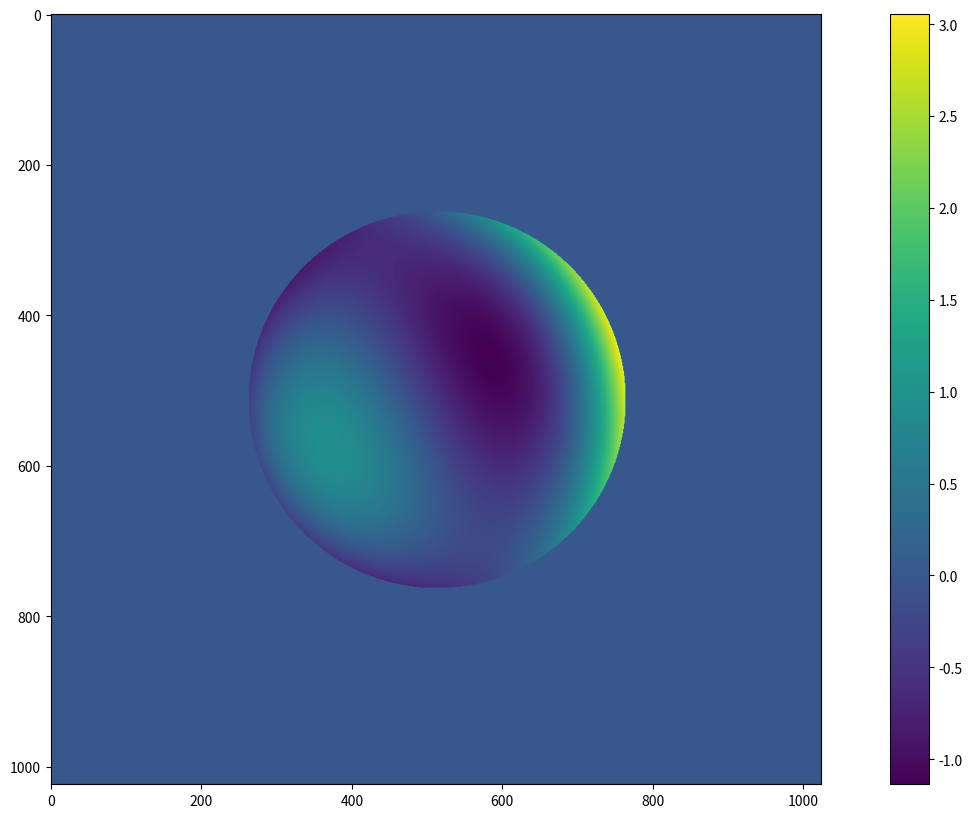
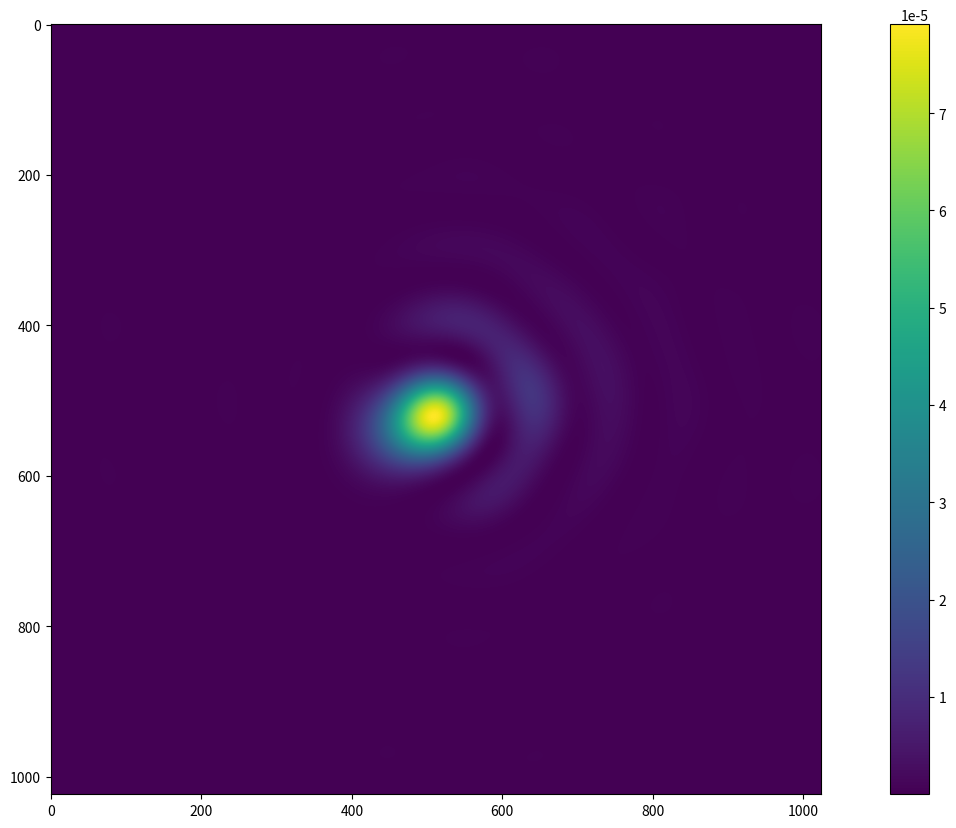
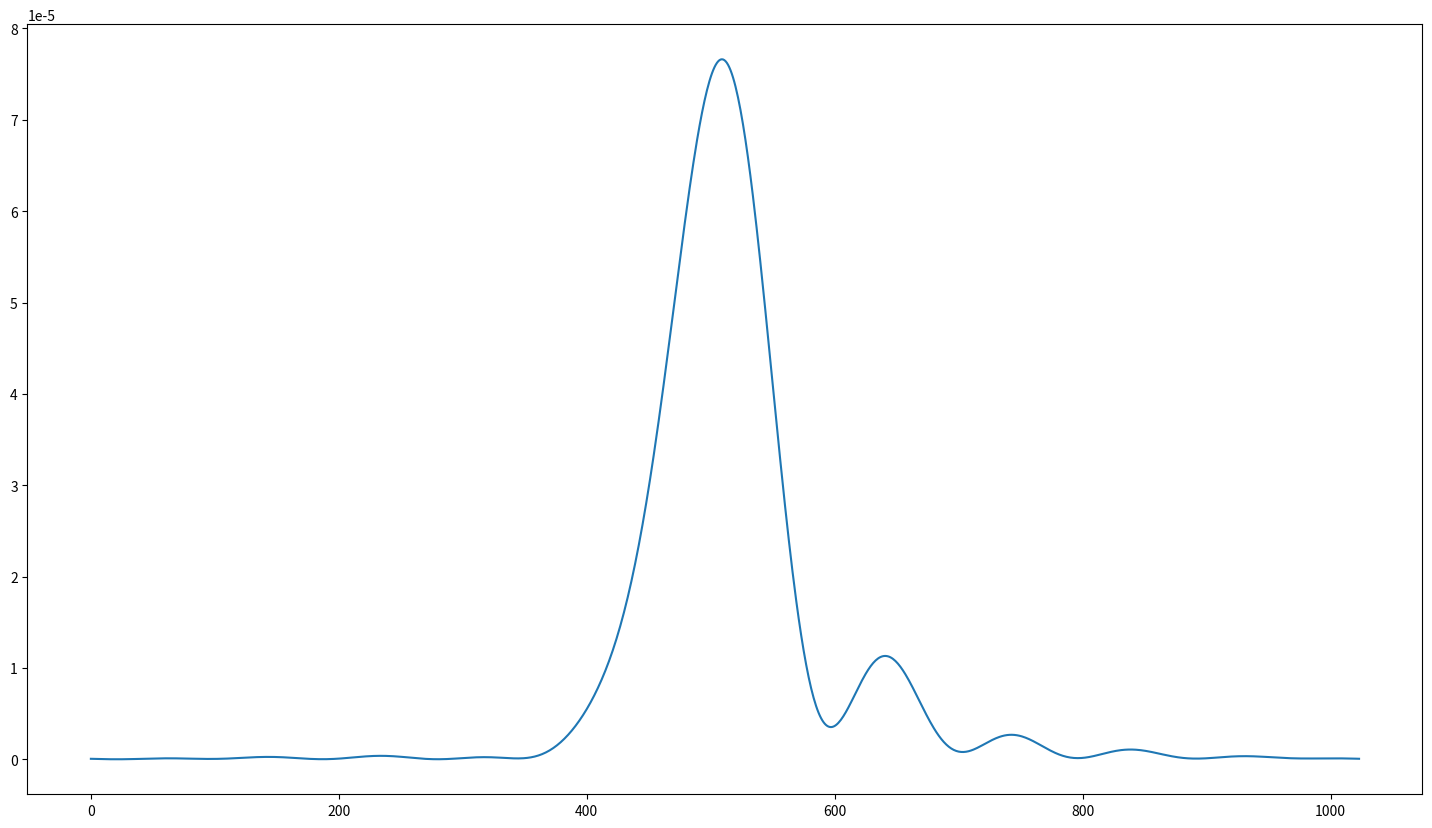
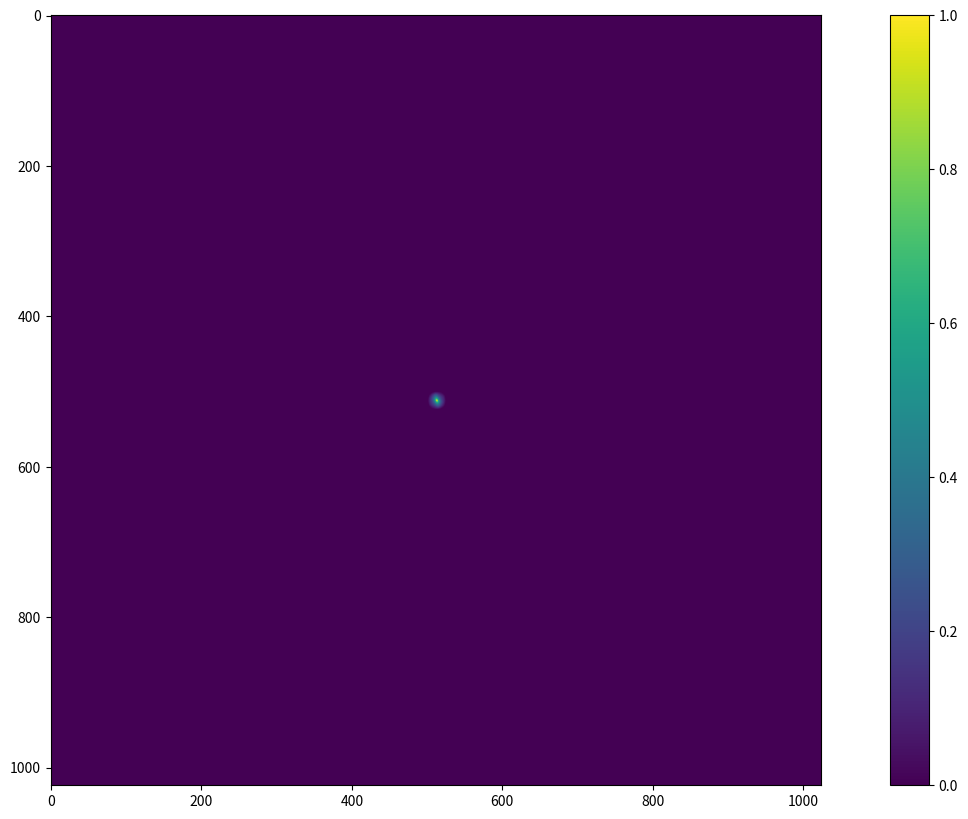

The script that saved these images, in order:
import numpy as np
#import pyfits
import matplotlib.pyplot as plt
from scipy.fftpack import fftshift, ifftshift, fft2, ifft2

## polar coordinates
def Zernike_polar(coefficients, r, u):
    Z = coefficients
    Z1  =  Z[0]  * 1*(np.cos(u)**2+np.sin(u)**2)
    Z2  =  Z[1]  * 2*r*np.cos(u)
    Z3  =  Z[2]  * 2*r*np.sin(u)
    Z4  =  Z[3]  * np.sqrt(3)*(2*r**2-1)
    Z5  =  Z[4]  * np.sqrt(6)*r**2*np.sin(2*u)
    Z6  =  Z[5]  * np.sqrt(6)*r**2*np.cos(2*u)
    Z7  =  Z[6]  * np.sqrt(8)*(3*r**2-2)*r*np.sin(u)
    Z8  =  Z[7]  * np.sqrt(8)*(3*r**2-2)*r*np.cos(u)
    Z9  =  Z[9]  * np.sqrt(8)*r**3*np.sin(3*u)
    Z10 =  Z[10] * np.sqrt(8)*r**3*np.cos(3*u)
    '''
    Z11 =  Z[11] * np.sqrt(5)*(1-6*r**2+6*r**4)
    Z12 =  Z[12] * np.sqrt(10)*(4*r**2-3)*r**2*np.cos(2*u)
    Z13 =  Z[13] * np.sqrt(10)*(4*r**2-3)*r**2*np.sin(2*u)
    Z14 =  Z[14] * np.sqrt(10)*r**4*np.cos(4*u)
    Z15 =  Z[15] * np.sqrt(10)*r**4*np.sin(4*u)
    Z16 =  Z[16] * np.sqrt(12)*(10*r**4-12*r**2+3)*r*np.cos(u)
    Z17 =  Z[17] * np.sqrt(12)*(10*r**4-12*r**2+3)*r*np.sin(u)
    Z18 =  Z[18] * np.sqrt(12)*(5*r**2-4)*r**3*np.cos(3*u)
    Z19 =  Z[19] * np.sqrt(12)*(5*r**2-4)*r**3*np.sin(3*u)
    Z20 =  Z[20] * np.sqrt(12)*r**5*np.cos(5*u)
    Z21 =  Z[21] * np.sqrt(12)*r**5*np.sin(5*u)
    Z22 =  Z[22] * np.sqrt(7)*(20*r**6-30*r**4+12*r**2-1)
    Z23 =  Z[23] * np.sqrt(14)*(15*r**4-20*r**2+6)*r**2*np.sin(2*u)
    Z24 =  Z[24] * np.sqrt(14)*(15*r**4-20*r**2+6)*r**2*np.cos(2*u)
    Z25 =  Z[25] * np.sqrt(14)*(6*r**2-5)*r**4*np.sin(4*u)
    Z26 =  Z[26] * np.sqrt(14)*(6*r**2-5)*r**4*np.cos(4*u)
    Z27 =  Z[27] * np.sqrt(14)*r**6*np.sin(6*u)
    Z28 =  Z[28] * np.sqrt(14)*r**6*np.cos(6*u)
    Z29 =  Z[29] * 4*(35*r**6-60*r**4+30*r**2-4)*r*np.sin(u)
    Z30 =  Z[30] * 4*(35*r**6-60*r**4+30*r**2-4)*r*np.cos(u)
    Z31 =  Z[31] * 4*(21*r**4-30*r**2+10)*r**3*np.sin(3*u)
    Z32 =  Z[32] * 4*(21*r**4-30*r**2+10)*r**3*np.cos(3*u)
    Z33 =  Z[33] * 4*(7*r**2-6)*r**5*np.sin(5*u)
    Z34 =  Z[34] * 4*(7*r**2-6)*r**5*np.cos(5*u)
    Z35 =  Z[35] * 4*r**7*np.sin(7*u)
    Z36 =  Z[36] * 4*r**7*np.cos(7*u)
    Z37 =  Z[37] * 3*(70*r**8-140*r**6+90*r**4-20*r**2+1)
    '''
    ZW = Z1 + Z2 +  Z3+  Z4+  Z5+  Z6+  Z7+  Z8 + Z9 + Z10
        # + Z11+ Z12+ Z13+ Z14+ Z15+ Z16+ Z17+ Z18+
        #  Z19+Z20+ Z21+ Z22+ Z23+ Z24+ Z25+ Z26+ Z27+ Z28+
        #  Z29+Z30+ Z31+ Z32+ Z33+ Z34+ Z35+ Z36+ Z37)
    return ZW

def pupil_size(D,lam,pix,size):
    pixrad = pix*np.pi/(180*3600)  # Pixel-size in radians
    nu_cutoff = D/lam      # Cutoff frequency in rad^-1
    deltanu = 1./(size*pixrad)     # Sampling interval in rad^-1
    rpupil = nu_cutoff/(2*deltanu) #pupil size in pixels
    return int(rpupil)


def phase(coefficients, rpupil):
    r = 1
    x = np.linspace(-r, r, 2 * rpupil)
    y = np.linspace(-r, r, 2 * rpupil)

    [X, Y] = np.meshgrid(x, y)
    R = np.sqrt(X ** 2 + Y ** 2)
    theta = np.arctan2(Y, X)

    Z = Zernike_polar(coefficients, R, theta)
    Z[R > 1] = 0
    return Z

def center(coefficients,size,rpupil):
    A = np.zeros([size,size])
    A[size//2-rpupil+1:size//2+rpupil+1,size//2-rpupil+1:size//2+rpupil+1]= phase(coefficients,rpupil)
    return A

def mask(rpupil, size):
    r = 1
    x = np.linspace(-r, r, 2*rpupil)
    y = np.linspace(-r, r, 2*rpupil)

    [X,Y] = np.meshgrid(x,y)
    R = np.sqrt(X**2+Y**2)
    theta = np.arctan2(Y, X)
    M = 1*(np.cos(theta)**2+np.sin(theta)**2)
    M[R>1] = 0
    Mask =  np.zeros([size,size])
    Mask[size//2-rpupil+1:size//2+rpupil+1,size//2-rpupil+1:size//2+rpupil+1]= M
    return Mask

def complex_pupil(A,Mask):
    abbe =  np.exp(1j*A)
    abbe_z = np.zeros((len(abbe),len(abbe)), dtype=np.complex128)
    abbe_z = Mask*abbe
    return abbe_z

def PSF(complx_pupil):
    PSF = ifftshift(fft2(fftshift(complx_pupil)))
    PSF = (np.abs(PSF))**2 #or PSF*PSF.conjugate()
    PSF = PSF/PSF.sum() #normalizing the PSF
    return PSF

def OTF(psf):
    otf = ifftshift(psf) #move the central frequency to the corner
    otf = fft2(otf)
    otf_max = float(otf[0,0]) #otf_max = otf[size/2,size/2] if max is shifted to center
    otf = otf/otf_max #normalize by the central frequency signal
    return otf

def MTF(otf):
    mtf = np.abs(otf)
    return mtf

D = 2               #diameter of the aperture
lam = 632.8*1e-6    #wavelength of observation
pix = 1 #plate scale
f = 50            #effective focal length
size = 1024 #size of detector in pixels

coefficients = np.zeros(11)
coefficients[1] = 0.1
coefficients[2] = 0.1
coefficients[3] = 0.3
coefficients[4] = -0.2
coefficients[5] = 0.3
coefficients[6] = -0.2
coefficients[7] = 0.5
coefficients[8] = -2

## Pupil
GAIN = 32
rpupil_disp = pupil_size(D*GAIN,lam,pix,size)
rpupil = pupil_size(D,lam,pix,size)
sim_phase_disp = center(coefficients,size,rpupil_disp)
sim_phase = center(coefficients,size,rpupil)
Mask_disp = mask(rpupil_disp, size)
Mask = mask(rpupil, size)

pupil_com = complex_pupil(sim_phase,Mask)

plt.figure(figsize=(18,10))
plt.imshow(sim_phase_disp)
plt.colorbar()

## PSF
psf = PSF(pupil_com)

plt.figure(figsize=(18,10))
plt.imshow(np.abs(psf))
plt.colorbar()

psf_slice = psf[psf.shape[1] // 2, :]

plt.figure(figsize=(18,10))
plt.plot(psf_slice)

## OTF/MTF
otf = OTF(psf)
mtf = MTF(otf)

plt.figure(figsize=(18,10))
plt.imshow(fftshift(mtf))
plt.colorbar()

plt.show()
